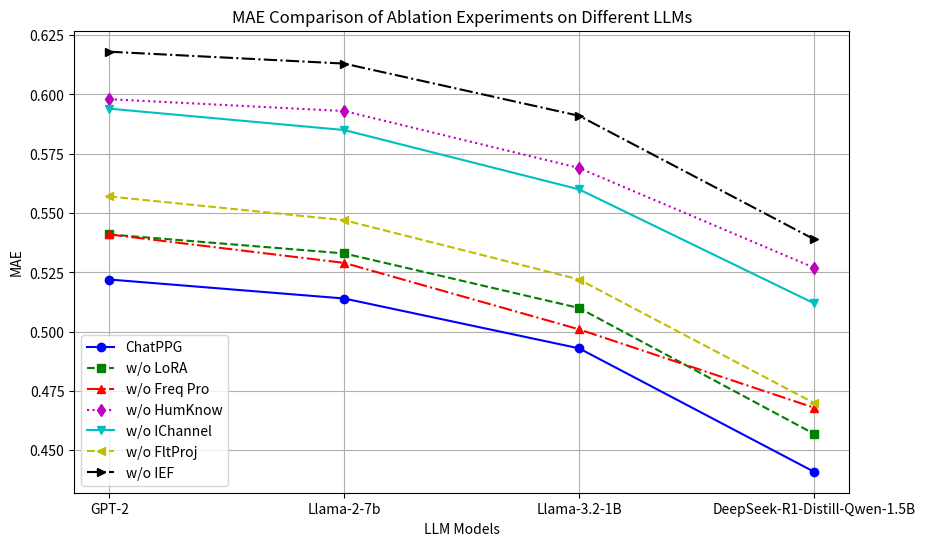
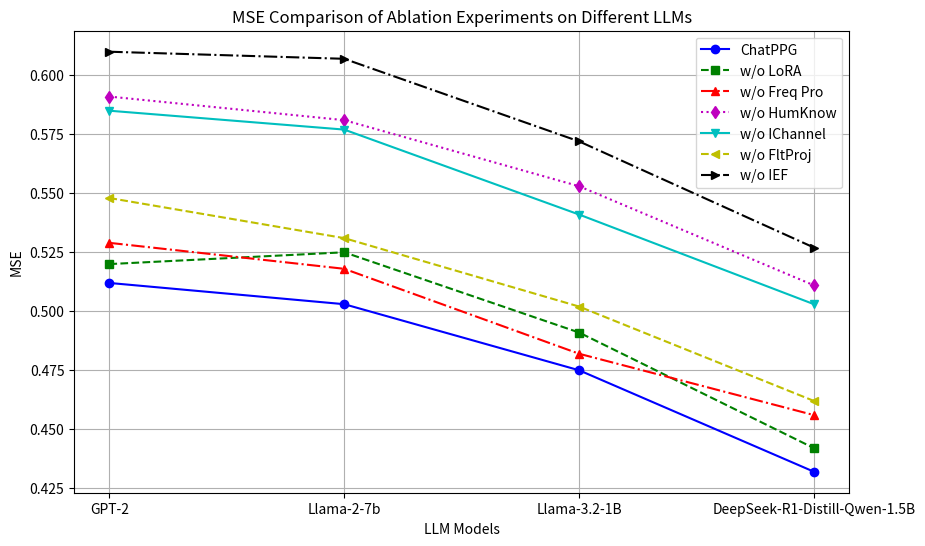

The matplotlib source for these figures, in order:
import numpy as np
import matplotlib.pyplot as plt

# 模型名称
llm_models = ["GPT-2", "Llama-2-7b", "Llama-3.2-1B", "DeepSeek-R1-Distill-Qwen-1.5B"]
ablation_models = ["ChatPPG", "w/o LLM", "w/o Freq Pro", "w/o HumKnow", "w/o IChannel", "w/o FltProj", "w/o IEF"]

# MAE/MSE 数据
mae_values = {
    "ChatPPG": [0.522, 0.514, 0.493, 0.441],
    "w/o LoRA": [0.541, 0.533, 0.510, 0.457],
    "w/o Freq Pro": [0.541, 0.529, 0.501, 0.468],
    "w/o HumKnow": [0.598, 0.593, 0.569, 0.527],
    "w/o IChannel": [0.594, 0.585, 0.560, 0.512],
    "w/o FltProj": [0.557, 0.547, 0.522, 0.470],
    "w/o IEF": [0.618, 0.613, 0.591, 0.539]
}


mse_values = {
    "ChatPPG": [0.512, 0.503, 0.475, 0.432],
    "w/o LoRA": [0.520, 0.525, 0.491, 0.442],
    "w/o Freq Pro": [0.529, 0.518, 0.482, 0.456],
    "w/o HumKnow": [0.591, 0.581, 0.553, 0.511],
    "w/o IChannel": [0.585, 0.577, 0.541, 0.503],
    "w/o FltProj": [0.548, 0.531, 0.502, 0.462],
    "w/o IEF": [0.610, 0.607, 0.572, 0.527]
}

# 定义不同的线型、标记和颜色
line_styles = ['-', '--', '-.', ':', '-', '--', '-.']
markers = ['o', 's', '^', 'd', 'v', '<', '>']
colors = ['b', 'g', 'r', 'm', 'c', 'y', 'k']

# 画 MAE 曲线
plt.figure(figsize=(10, 6))
for i, (ab_model, values) in enumerate(mae_values.items()):
    plt.plot(llm_models, values, linestyle=line_styles[i], marker=markers[i], color=colors[i], label=ab_model)

plt.xlabel("LLM Models")
plt.ylabel("MAE")
plt.title("MAE Comparison of Ablation Experiments on Different LLMs")
plt.legend()
plt.grid(True)
plt.show()

# 画 MSE 曲线
plt.figure(figsize=(10, 6))
for i, (ab_model, values) in enumerate(mse_values.items()):
    plt.plot(llm_models, values, linestyle=line_styles[i], marker=markers[i], color=colors[i], label=ab_model)

plt.xlabel("LLM Models")
plt.ylabel("MSE")
plt.title("MSE Comparison of Ablation Experiments on Different LLMs")
plt.legend()
plt.grid(True)
plt.show()
